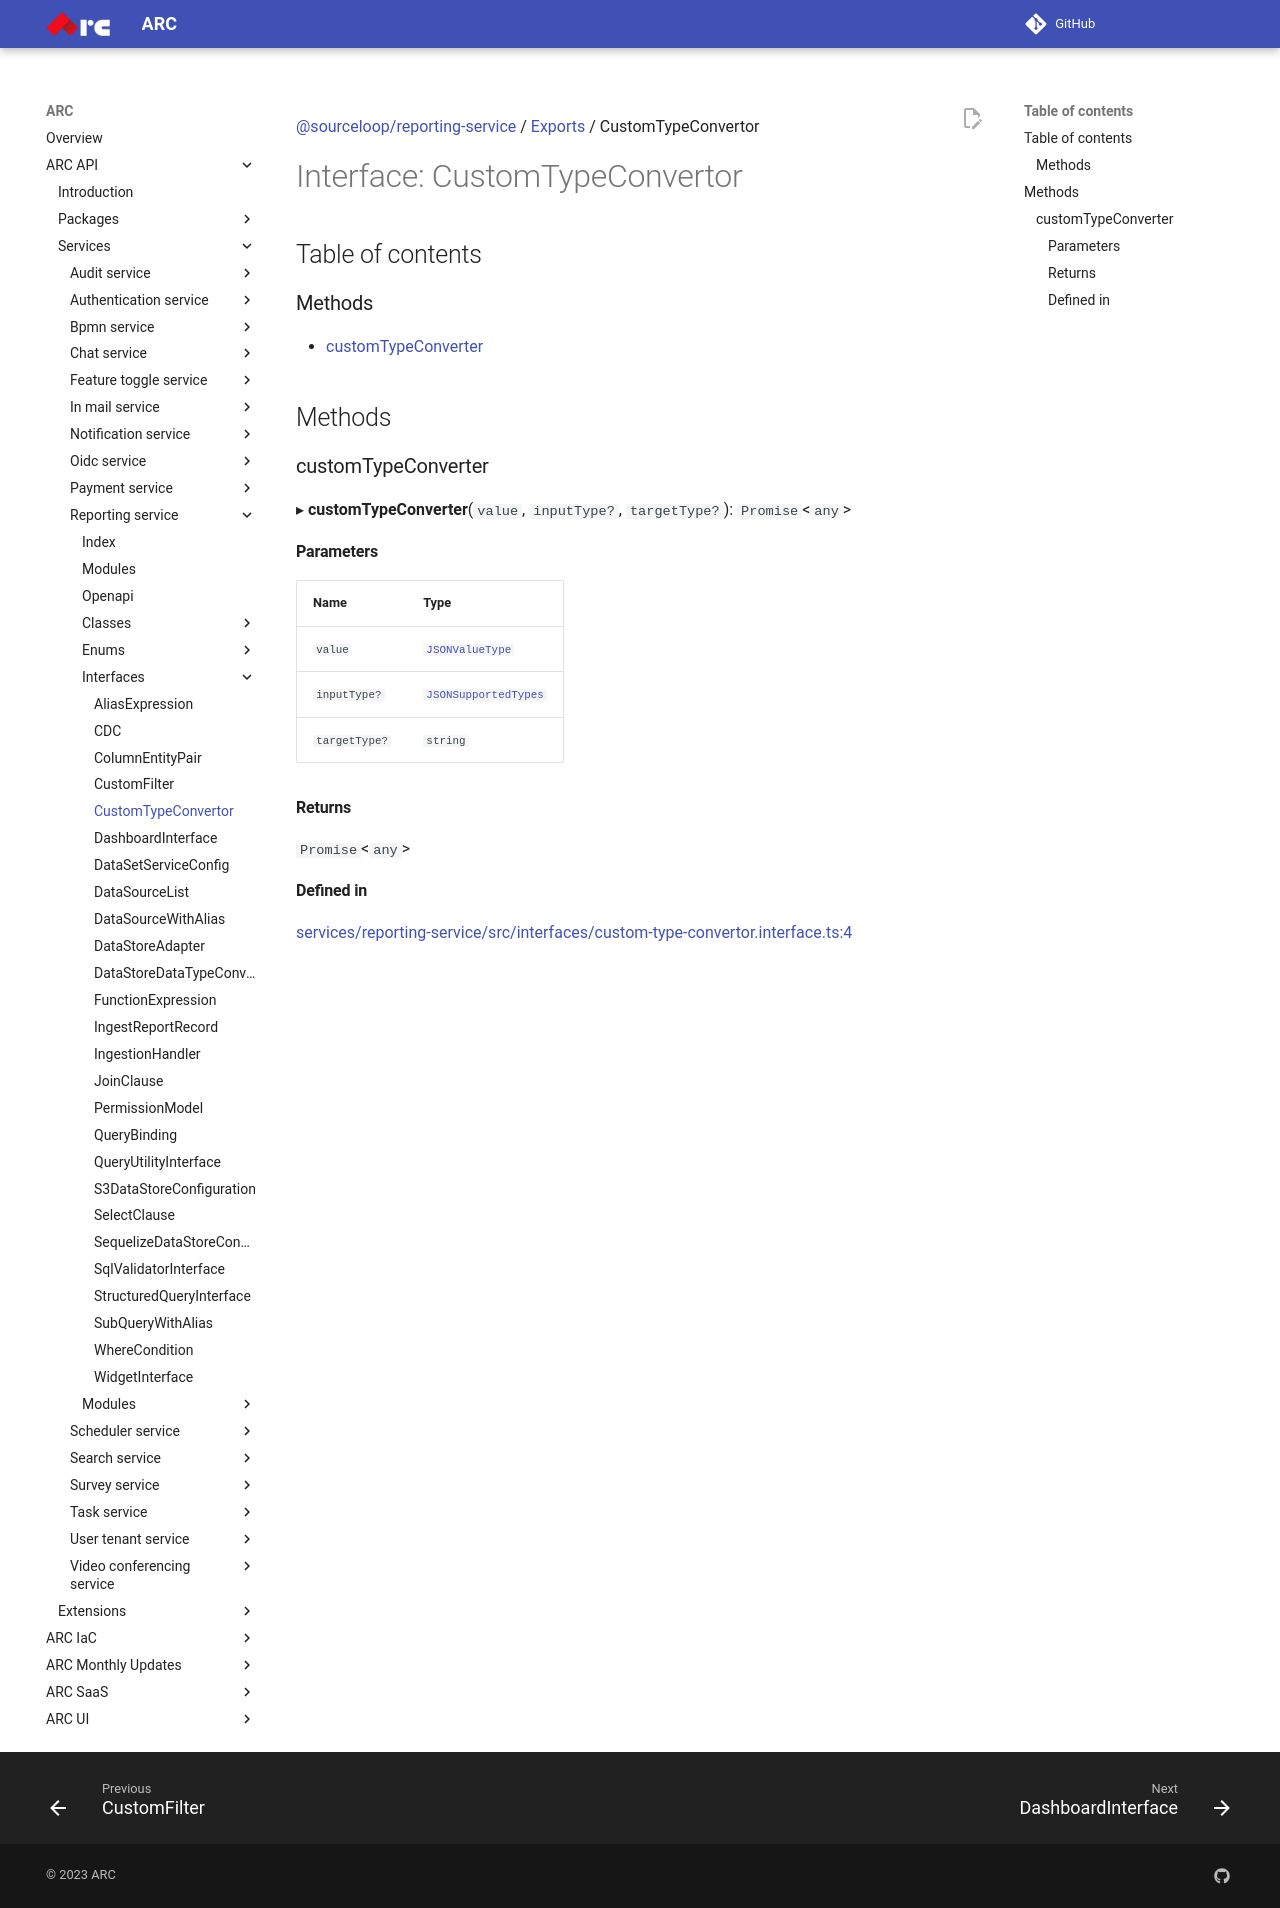

repository: sourcefuse/arc-docs · page: arc-api-docs/services/reporting-service/interfaces/CustomTypeConvertor/index.html · generator: mkdocs

[@sourceloop/reporting-service](../README.md) / [Exports](../modules.md) / CustomTypeConvertor

# Interface: CustomTypeConvertor

## Table of contents

### Methods

- [customTypeConverter](CustomTypeConvertor.md#customtypeconverter)

## Methods

### customTypeConverter

▸ **customTypeConverter**(`value`, `inputType?`, `targetType?`): `Promise`<`any`\>

#### Parameters

| Name | Type |
| :------ | :------ |
| `value` | [`JSONValueType`](../modules.md#jsonvaluetype) |
| `inputType?` | [`JSONSupportedTypes`](../modules.md#jsonsupportedtypes) |
| `targetType?` | `string` |

#### Returns

`Promise`<`any`\>

#### Defined in

[services/reporting-service/src/interfaces/custom-type-convertor.interface.ts:4](https://github.com/sourcefuse/loopback4-microservice-catalog/blob/eb9d4d57/services/reporting-service/src/interfaces/custom-type-convertor.interface.ts#L4)
